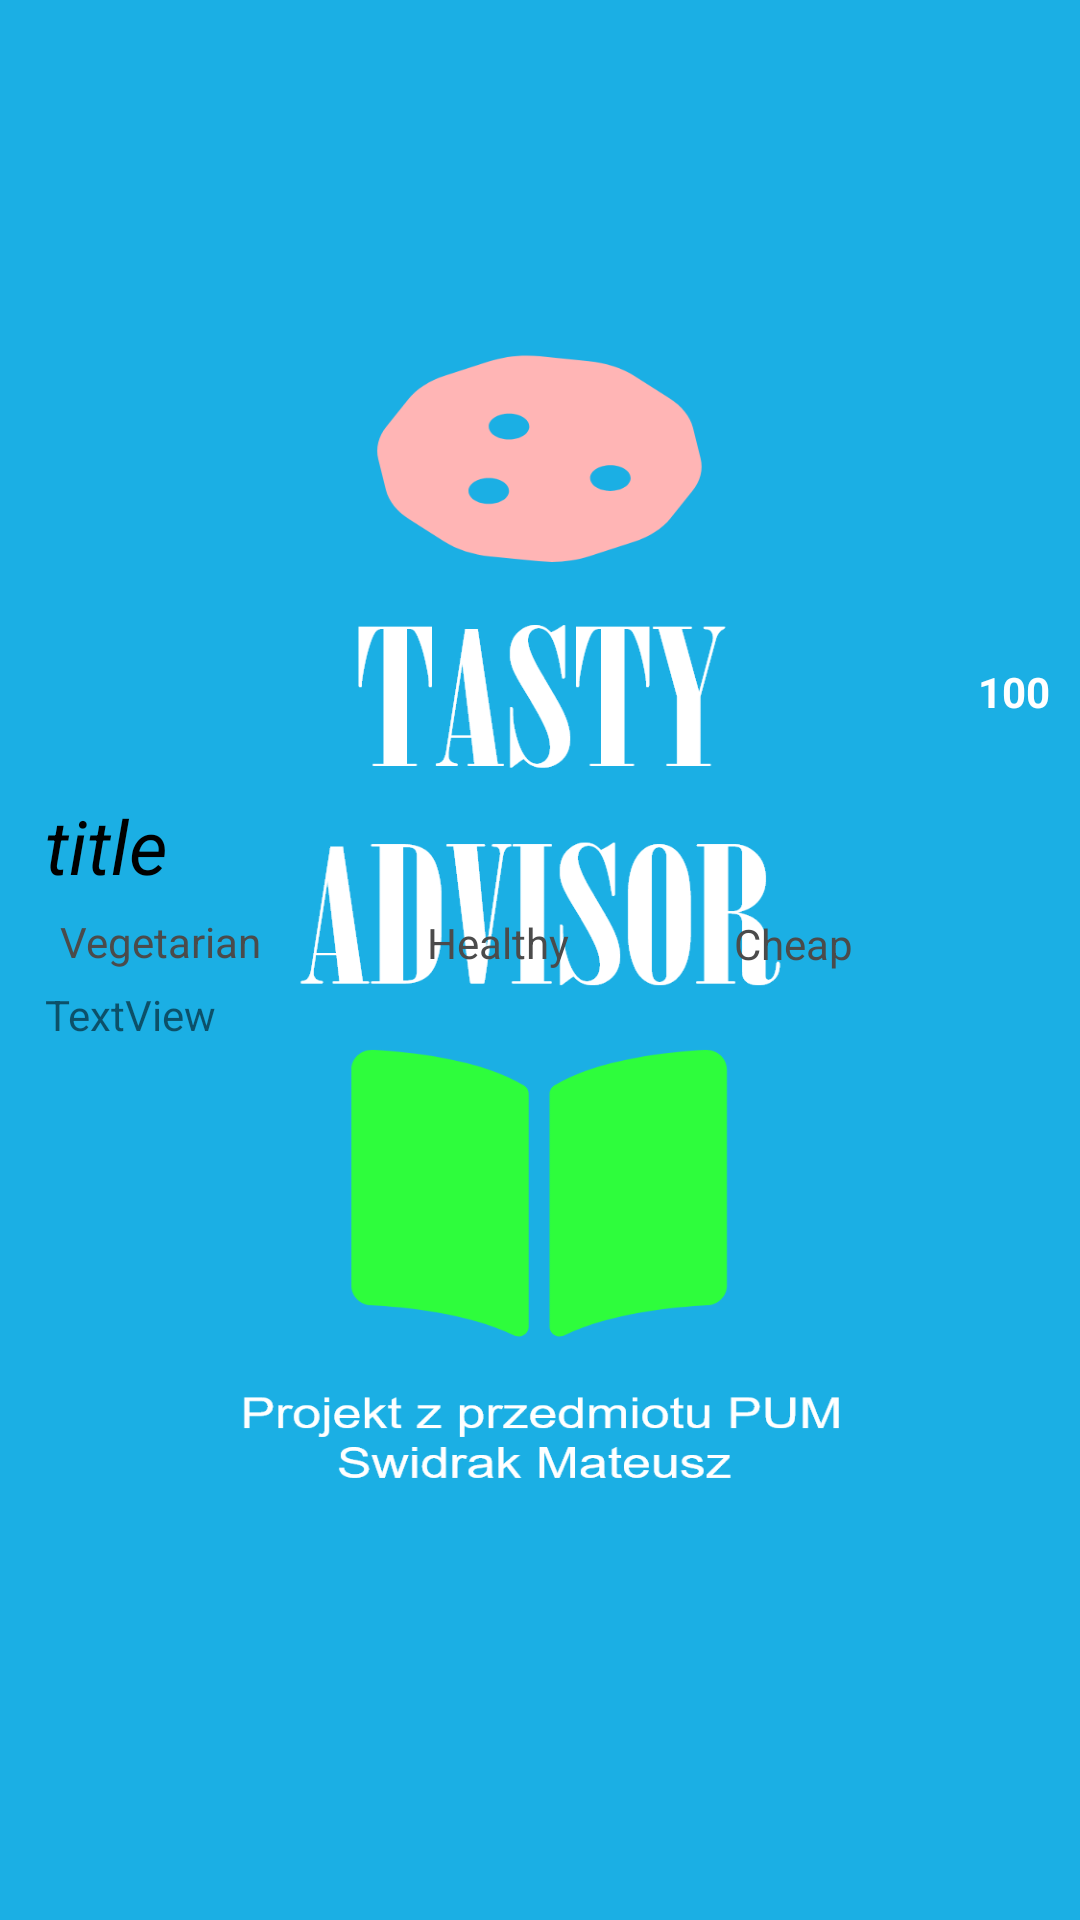

The Android layout XML behind this screen, and the referenced resources:
<!-- AndroidManifest.xml: application theme StartScreen -->
<!-- res/layout/fragment_overview.xml -->
<?xml version="1.0" encoding="utf-8"?>
<androidx.constraintlayout.widget.ConstraintLayout xmlns:android="http://schemas.android.com/apk/res/android"
    xmlns:app="http://schemas.android.com/apk/res-auto"
    xmlns:tools="http://schemas.android.com/tools"
    android:layout_width="match_parent"
    android:layout_height="match_parent"
    tools:context=".ui.fragments.overview.OverviewFragment">

    <ImageView
        android:id="@+id/main_imageView"
        android:layout_width="0dp"
        android:layout_height="250dp"
        android:scaleType="centerCrop"
        app:layout_constraintEnd_toEndOf="parent"
        app:layout_constraintStart_toStartOf="parent"
        app:layout_constraintTop_toTopOf="parent"
        tools:src="@tools:sample/avatars" />

    <TextView
        android:id="@+id/time_textView"
        android:layout_width="wrap_content"
        android:layout_height="wrap_content"
        android:layout_marginEnd="10dp"
        android:layout_marginBottom="10dp"
        android:text="100"
        android:textColor="@color/white"
        android:textStyle="bold"
        app:layout_constraintBottom_toBottomOf="@+id/main_imageView"
        app:layout_constraintEnd_toEndOf="parent" />

    <ImageView
        android:id="@+id/time_imageView"
        android:layout_width="wrap_content"
        android:layout_height="wrap_content"
        android:layout_marginBottom="5dp"
        android:src="@drawable/ic_timer"
        app:tint="@color/white"
        app:layout_constraintBottom_toTopOf="@+id/time_textView"
        app:layout_constraintEnd_toEndOf="@+id/time_textView"
        app:layout_constraintStart_toStartOf="@+id/time_textView" />

    <TextView
        android:id="@+id/title_textView"
        android:layout_width="0dp"
        android:layout_height="wrap_content"
        android:layout_marginStart="15dp"
        android:layout_marginTop="15dp"
        android:layout_marginEnd="15dp"
        android:text="title"
        android:textSize="25sp"
        android:textColor="@color/black"
        android:textStyle="italic"
        app:layout_constraintEnd_toEndOf="parent"
        app:layout_constraintStart_toStartOf="parent"
        app:layout_constraintTop_toBottomOf="@+id/main_imageView" />

    <ImageView
        android:id="@+id/vegetarian_imageView"
        android:layout_width="wrap_content"
        android:layout_height="wrap_content"
        android:layout_marginTop="15dp"
        android:src="@drawable/ic_checkbox"
        app:tint="@color/darkGray"
        app:layout_constraintStart_toStartOf="@+id/title_textView"
        app:layout_constraintTop_toBottomOf="@+id/title_textView" />

    <TextView
        android:id="@+id/vegetarian_textView"
        android:layout_width="wrap_content"
        android:layout_height="wrap_content"
        android:layout_marginStart="5dp"
        android:text="@string/vegetarian"
        android:textColor="@color/darkGray"
        app:layout_constraintBottom_toBottomOf="@+id/vegetarian_imageView"
        app:layout_constraintStart_toEndOf="@+id/vegetarian_imageView"
        app:layout_constraintTop_toTopOf="@+id/vegetarian_imageView" />

    <ImageView
        android:id="@+id/healthy_imageView"
        android:layout_width="wrap_content"
        android:layout_height="wrap_content"
        android:layout_marginStart="50dp"
        android:src="@drawable/ic_checkbox"
        app:layout_constraintBottom_toBottomOf="@+id/vegetarian_textView"
        app:layout_constraintStart_toEndOf="@+id/vegetarian_textView"
        app:layout_constraintTop_toTopOf="@+id/vegetarian_textView"
        app:tint="@color/darkGray" />

    <TextView
        android:id="@+id/healthy_textView"
        android:layout_width="wrap_content"
        android:layout_height="wrap_content"
        android:layout_marginStart="5dp"
        android:text="@string/healthy"
        android:textColor="@color/darkGray"
        app:layout_constraintBottom_toBottomOf="@+id/healthy_imageView"
        app:layout_constraintStart_toEndOf="@+id/healthy_imageView"
        app:layout_constraintTop_toTopOf="@+id/healthy_imageView" />

    <ImageView
        android:id="@+id/cheap_imageView"
        android:layout_width="wrap_content"
        android:layout_height="wrap_content"
        android:layout_marginStart="50dp"
        android:src="@drawable/ic_checkbox"
        app:layout_constraintBottom_toBottomOf="@+id/healthy_textView"
        app:layout_constraintStart_toEndOf="@+id/healthy_textView"
        app:layout_constraintTop_toTopOf="@+id/healthy_textView"
        app:tint="@color/darkGray" />

    <TextView
        android:id="@+id/cheap_textView"
        android:layout_width="wrap_content"
        android:layout_height="wrap_content"
        android:layout_marginStart="5dp"
        android:text="@string/cheap"
        android:textColor="@color/darkGray"
        app:layout_constraintBottom_toBottomOf="@+id/cheap_imageView"
        app:layout_constraintStart_toEndOf="@+id/cheap_imageView"
        app:layout_constraintTop_toTopOf="@+id/cheap_imageView" />

    <ScrollView
        android:layout_width="match_parent"
        android:layout_height="0dp"
        android:layout_marginStart="15dp"
        android:layout_marginTop="15dp"
        android:layout_marginEnd="15dp"
        app:layout_constraintBottom_toBottomOf="parent"
        app:layout_constraintEnd_toEndOf="parent"
        app:layout_constraintStart_toStartOf="parent"
        app:layout_constraintTop_toBottomOf="@+id/vegetarian_imageView">

        <LinearLayout
            android:layout_width="match_parent"
            android:layout_height="wrap_content"
            android:orientation="vertical">

            <TextView
                android:id="@+id/summary_textView"
                android:layout_width="match_parent"
                android:layout_height="wrap_content"
                android:text="TextView" />
        </LinearLayout>
    </ScrollView>
</androidx.constraintlayout.widget.ConstraintLayout>
<!-- resources referenced by this layout -->
<resources>
  <color name="black">#FF000000</color>
  <color name="darkGray">#4B4B4B</color>
  <color name="white">#FFFFFFFF</color>
  <string name="cheap">Cheap</string>
  <string name="healthy">Healthy</string>
  <string name="vegetarian">Vegetarian</string>
  <style name="StartScreen" parent="Theme.MaterialComponents.DayNight.NoActionBar">
          <item name="android:windowBackground">@drawable/start_screen</item>
  
      </style>
  <!-- drawable start_screen: png bitmap (drawable-hdpi, 43643 bytes) -->
</resources>
